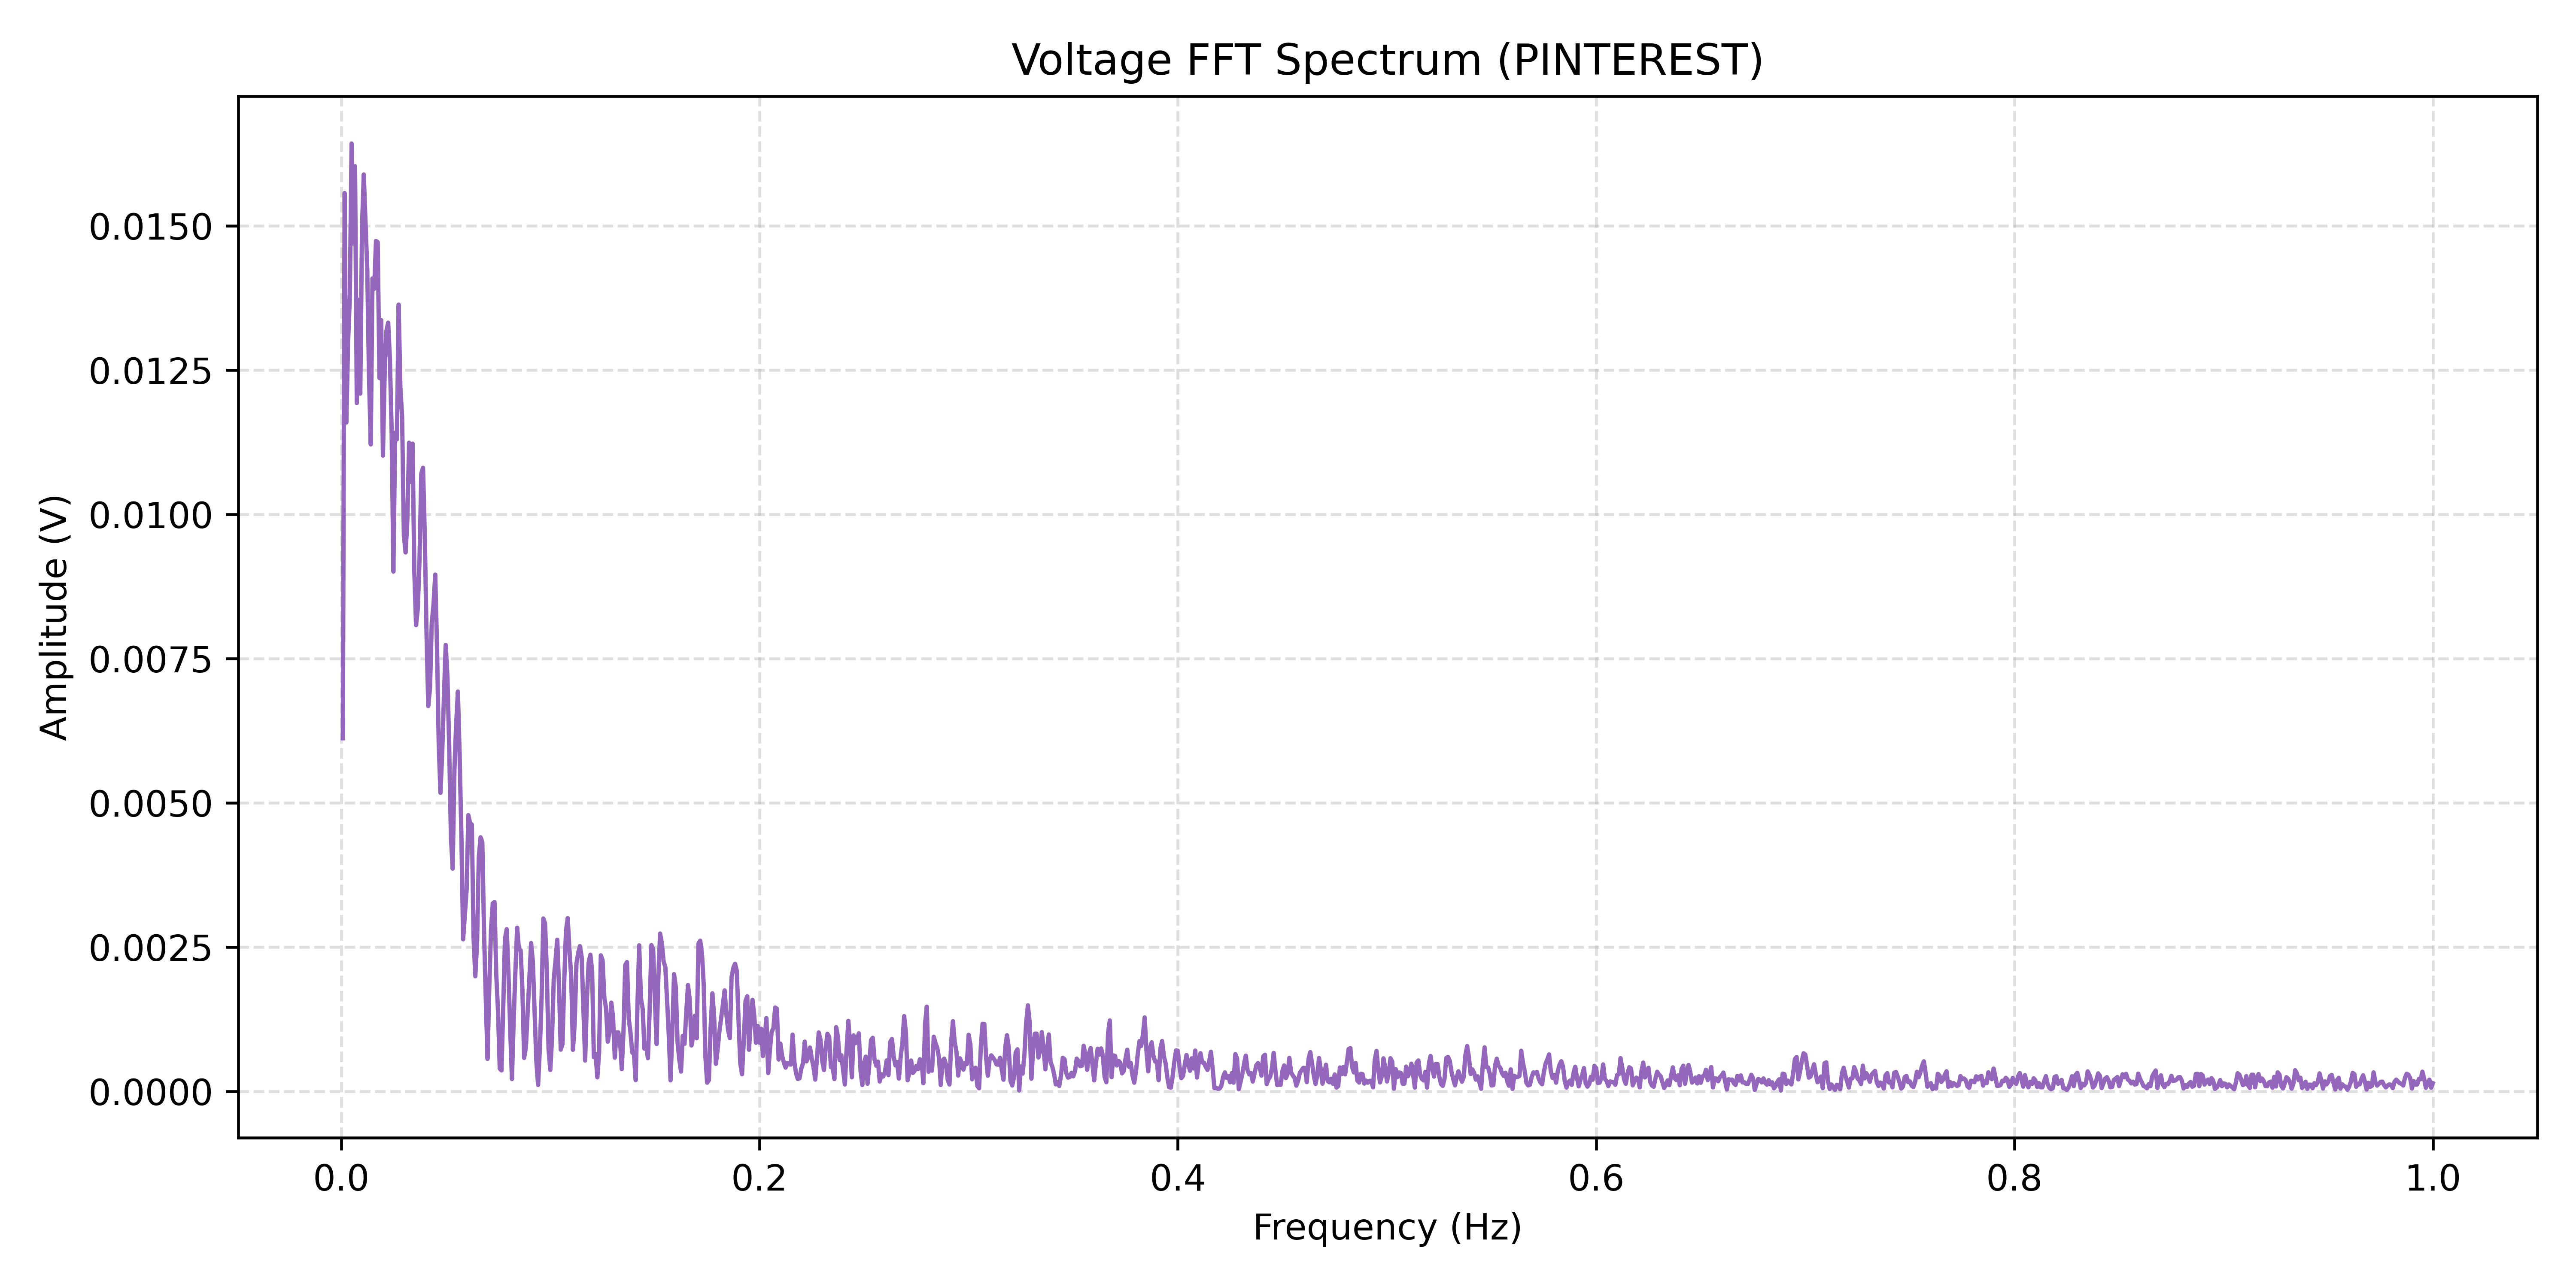

Data behind this chart, as committed beside it:
Frequency(Hz), Amplitude(V)
0.0008333, 0.00612
0.001667, 0.01557
0.0025, 0.01159
0.003333, 0.01298
0.004167, 0.01377
0.005, 0.01643
0.005833, 0.0147
0.006666, 0.01604
0.0075, 0.01193
0.008333, 0.01372
0.009166, 0.01209
0.01, 0.01499
0.01083, 0.01589
0.01167, 0.01507
0.0125, 0.01425
0.01333, 0.0124
0.01417, 0.01121
0.015, 0.01409
0.01583, 0.01391
0.01667, 0.01474
0.0175, 0.01472
0.01833, 0.01236
0.01917, 0.01337
0.02, 0.01102
0.02083, 0.01248
0.02167, 0.01319
0.0225, 0.01332
0.02333, 0.01269
0.02417, 0.01143
0.025, 0.009009
0.02583, 0.01142
0.02667, 0.0113
0.0275, 0.01364
0.02833, 0.01219
0.02917, 0.01169
0.03, 0.009634
0.03083, 0.00934
0.03167, 0.009907
0.0325, 0.01124
0.03333, 0.01056
0.03417, 0.01123
0.035, 0.00901
0.03583, 0.00808
0.03667, 0.008373
0.0375, 0.009236
0.03833, 0.01071
0.03917, 0.01081
0.04, 0.00963
0.04083, 0.007942
0.04167, 0.006678
0.0425, 0.006994
0.04333, 0.008123
0.04417, 0.008433
0.045, 0.008957
0.04583, 0.007726
0.04667, 0.00602
0.0475, 0.005174
0.04833, 0.005875
0.04917, 0.006856
0.05, 0.007739
... 1,140 more rows
